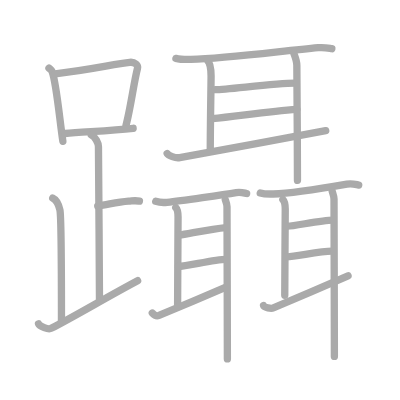
t = 0.00 s
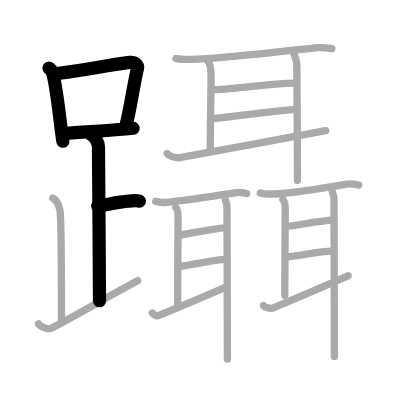
t = 5.00 s
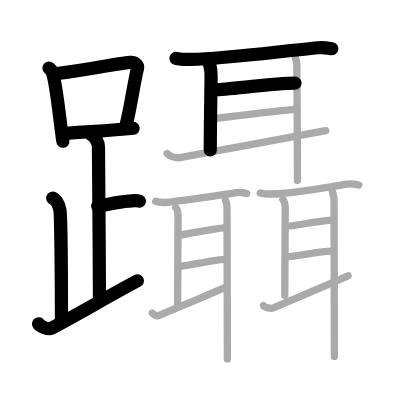
t = 10.00 s
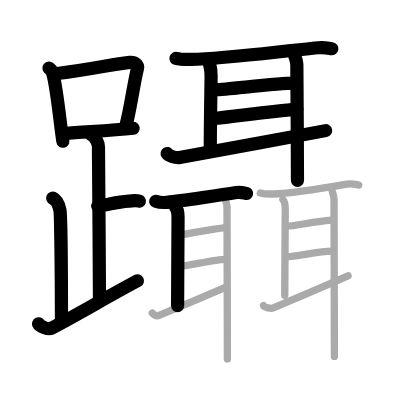
t = 15.00 s
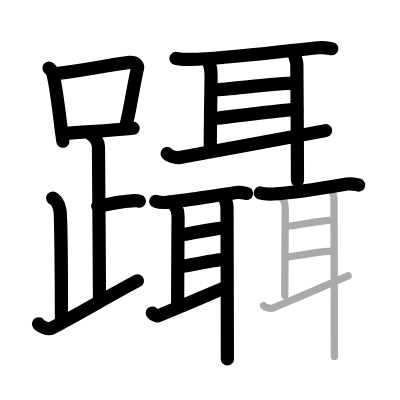
t = 20.00 s
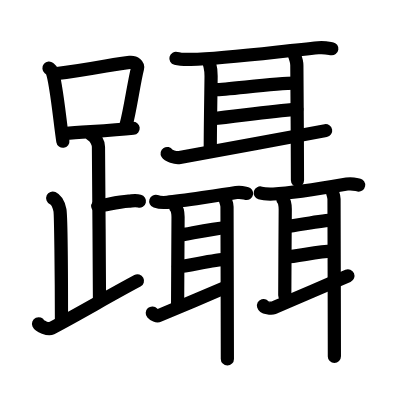
t = 25.00 s

The animated SVG that drew these frames (rendered in a browser with its animation timeline set to each time). Animation: 25 SMIL elements (animate=25); one cycle of 25.00 s.

<?xml version="1.0" standalone="no"?>
<!DOCTYPE svg PUBLIC "-//W3C//DTD SVG 1.1//EN"   "http://www.w3.org/Graphics/SVG/1.1/DTD/svg11.dtd">
<svg width="400px" height="400px"  version="1.1" xmlns="http://www.w3.org/2000/svg">
  <defs>
    <marker id="Triangle" viewBox="0 0 10 10" refX="0" refY="5" markerUnits="strokeWidth" markerWidth="3" style="stroke-opacity:0%;fill:#aaaaaa;" markerHeight="2" orient="auto">
      <path d="M 0 0 L 10 5 L 0 10 z" />
    </marker>
    
    <marker id="Arrow" viewBox="0 0 10 10" refX="5" refY="5" markerUnits="strokeWidth" markerWidth="1.8" style="stroke-opacity:0%;fill:#770000;" markerHeight="2" orient="auto">
      <path d="M 0 4 L 6 4 L 4 1 L 10 5 L 4 9 L 6 6 L 0 6 z" />
        <circle cx="5" cy="5" r="5" />
      </marker>
    
    <marker id="TriangleRed" viewBox="0 0 10 10" refX="0" refY="5" markerUnits="strokeWidth" markerWidth="3" style="stroke-opacity:0%;fill:#CC0000;" markerHeight="2" orient="auto">
      <path d="M 0 0 L 10 5 L 0 10 z" />
    </marker>
    
    <marker id="ArrowRed" viewBox="0 0 10 10" refX="5" refY="5" markerUnits="strokeWidth" markerWidth="1.8" style="stroke-opacity:0%;fill:#CC0000;" markerHeight="2" orient="auto">
      <path d="M 0 4 L 6 4 L 4 1 L 10 5 L 4 9 L 6 6 L 0 6 z" />
        <circle cx="5" cy="5" r="5" />
      </marker>
    
  </defs>
  
  <path style="fill:#ffffff; fill-opacity:100%; fill-rule:evenodd; stroke-width:0;" d="M 0 0 L 400px 0 L 400px 400px L 0 400px L 0 0" />

  <g transform="scale(3.6697247706422 3.6697247706422)">
<path style="fill:none; fill-opacity:0%; fill-rule:evenodd; stroke:#aaaaaa; stroke-opacity:100%; stroke-width: 1.5pt; stroke-linejoin:round; stroke-linecap:round;" d="M13.35 18.56c0.34 0.29 0.69 0.53 0.83 0.89c1.17 2.86 2.15 13.91 2.95 19.05"></path>
<path style="fill:none; fill-opacity:0%; fill-rule:evenodd; stroke:#aaaaaa; stroke-opacity:100%; stroke-width: 1.5pt; stroke-linejoin:round; stroke-linecap:round;" d="M15.03 20.11c9.72-1.11 16.36-2.75 20.33-3.12c1.45-0.14 2.32 0.81 2.11 1.62c-0.96 3.72-1.97 11.3-3.14 15.55"></path>
<path style="fill:none; fill-opacity:0%; fill-rule:evenodd; stroke:#aaaaaa; stroke-opacity:100%; stroke-width: 1.5pt; stroke-linejoin:round; stroke-linecap:round;" d="M17.73 36.38c4.66-0.43 12.16-0.76 18.55-1.42"></path>
<path style="fill:none; fill-opacity:0%; fill-rule:evenodd; stroke:#aaaaaa; stroke-opacity:100%; stroke-width: 1.5pt; stroke-linejoin:round; stroke-linecap:round;" d="M24.87 36.74c1.09 0.5 1.96 2.23 1.96 3.25c0 5.51 0.28 32.01 0.28 42"></path>
<path style="fill:none; fill-opacity:0%; fill-rule:evenodd; stroke:#aaaaaa; stroke-opacity:100%; stroke-width: 1.5pt; stroke-linejoin:round; stroke-linecap:round;" d="M26.63 56.16c3.03-0.44 5.28-1.12 8.42-1.35c1.57-0.12 1.96-0.23 2.94 0"></path>
<path style="fill:none; fill-opacity:0%; fill-rule:evenodd; stroke:#aaaaaa; stroke-opacity:100%; stroke-width: 1.5pt; stroke-linejoin:round; stroke-linecap:round;" d="M14.37 53.99c1.09 0.5 1.74 2.25 1.96 3.25c0.22 1 0.42 18.51 0.42 30.26"></path>
<path style="fill:none; fill-opacity:0%; fill-rule:evenodd; stroke:#aaaaaa; stroke-opacity:100%; stroke-width: 1.5pt; stroke-linejoin:round; stroke-linecap:round;" d="M10.5 88.23c0.32 0.72 2.67 1.66 3.45 1.25c7.64-4.01 15.12-8.5 23.55-12.99"></path>
<path style="fill:none; fill-opacity:0%; fill-rule:evenodd; stroke:#aaaaaa; stroke-opacity:100%; stroke-width: 1.5pt; stroke-linejoin:round; stroke-linecap:round;" d="M47.94 15.91c1.06 0.28 3.01 0.3 4.08 0.28C61.5 16 76 14 86.71 13c1.76-0.16 2.83 0.13 3.72 0.27"></path>
<path style="fill:none; fill-opacity:0%; fill-rule:evenodd; stroke:#aaaaaa; stroke-opacity:100%; stroke-width: 1.5pt; stroke-linejoin:round; stroke-linecap:round;" d="M56.4 16.24c0.73 0.71 1.12 2.58 1.12 4.5c0 1.92-0.22 13.22-0.22 20.13"></path>
<path style="fill:none; fill-opacity:0%; fill-rule:evenodd; stroke:#aaaaaa; stroke-opacity:100%; stroke-width: 1.5pt; stroke-linejoin:round; stroke-linecap:round;" d="M58.67 24.43c3.32 0 16.03-1.76 21.71-1.76"></path>
<path style="fill:none; fill-opacity:0%; fill-rule:evenodd; stroke:#aaaaaa; stroke-opacity:100%; stroke-width: 1.5pt; stroke-linejoin:round; stroke-linecap:round;" d="M57.81 32.32c6.5-0.6 15.23-1.97 23.09-2.53"></path>
<path style="fill:none; fill-opacity:0%; fill-rule:evenodd; stroke:#aaaaaa; stroke-opacity:100%; stroke-width: 1.5pt; stroke-linejoin:round; stroke-linecap:round;" d="M45.55 41.84c0.35 0.55 2.22 1.32 3.43 1.09c4.86-0.91 32.32-5.88 39.78-7.34"></path>
<path style="fill:none; fill-opacity:0%; fill-rule:evenodd; stroke:#aaaaaa; stroke-opacity:100%; stroke-width: 1.5pt; stroke-linejoin:round; stroke-linecap:round;" d="M80.04 14.44c0.34 0.95 0.85 2.14 0.85 3.33c0 1.19 0.17 21.63 0.17 31.38"></path>
<path style="fill:none; fill-opacity:0%; fill-rule:evenodd; stroke:#aaaaaa; stroke-opacity:100%; stroke-width: 1.5pt; stroke-linejoin:round; stroke-linecap:round;" d="M42.44 54.86c0.81 0.27 2.29 0.36 3.11 0.27c3.7-0.38 15.7-2.13 18.82-2.66c1.33-0.22 2.16 0.13 2.84 0.26"></path>
<path style="fill:none; fill-opacity:0%; fill-rule:evenodd; stroke:#aaaaaa; stroke-opacity:100%; stroke-width: 1.5pt; stroke-linejoin:round; stroke-linecap:round;" d="M47.9 56.58c0.41 0.41 0.62 1.47 0.62 2.56c0 1.09-0.12 20.22-0.12 24.16"></path>
<path style="fill:none; fill-opacity:0%; fill-rule:evenodd; stroke:#aaaaaa; stroke-opacity:100%; stroke-width: 1.5pt; stroke-linejoin:round; stroke-linecap:round;" d="M48.8 64.09c2.65-0.37 8.69-1.74 12.77-2.08"></path>
<path style="fill:none; fill-opacity:0%; fill-rule:evenodd; stroke:#aaaaaa; stroke-opacity:100%; stroke-width: 1.5pt; stroke-linejoin:round; stroke-linecap:round;" d="M48.61 72.63c2.28 0 9.71-1.95 13.03-1.95"></path>
<path style="fill:none; fill-opacity:0%; fill-rule:evenodd; stroke:#aaaaaa; stroke-opacity:100%; stroke-width: 1.5pt; stroke-linejoin:round; stroke-linecap:round;" d="M41.5 85.3c0.53 0.59 1.27 0.91 1.83 0.67c2.24-0.94 14.65-6.14 18.08-7.65"></path>
<path style="fill:none; fill-opacity:0%; fill-rule:evenodd; stroke:#aaaaaa; stroke-opacity:100%; stroke-width: 1.5pt; stroke-linejoin:round; stroke-linecap:round;" d="M61.39 54.41c0.19 0.54 0.47 1.22 0.47 1.9c0 0.68 0.1 35.94 0.1 41.5"></path>
<path style="fill:none; fill-opacity:0%; fill-rule:evenodd; stroke:#aaaaaa; stroke-opacity:100%; stroke-width: 1.5pt; stroke-linejoin:round; stroke-linecap:round;" d="M70.92 52.58c0.92 0.28 2.61 0.31 3.53 0.28c3.79-0.13 13.8-1.61 20.08-2.7c1.51-0.26 2.46 0.13 3.22 0.27"></path>
<path style="fill:none; fill-opacity:0%; fill-rule:evenodd; stroke:#aaaaaa; stroke-opacity:100%; stroke-width: 1.5pt; stroke-linejoin:round; stroke-linecap:round;" d="M77.09 54.39c0.42 0.42 0.64 1.51 0.64 2.64c0 1.13-0.13 19.4-0.13 23.45"></path>
<path style="fill:none; fill-opacity:0%; fill-rule:evenodd; stroke:#aaaaaa; stroke-opacity:100%; stroke-width: 1.5pt; stroke-linejoin:round; stroke-linecap:round;" d="M78.38 61.64c1.89 0 9.12-1.67 12.35-1.67"></path>
<path style="fill:none; fill-opacity:0%; fill-rule:evenodd; stroke:#aaaaaa; stroke-opacity:100%; stroke-width: 1.5pt; stroke-linejoin:round; stroke-linecap:round;" d="M78.18 69.98c2.33 0 8.85-1.54 12.25-1.54"></path>
<path style="fill:none; fill-opacity:0%; fill-rule:evenodd; stroke:#aaaaaa; stroke-opacity:100%; stroke-width: 1.5pt; stroke-linejoin:round; stroke-linecap:round;" d="M71.81 83.26c0.17 0.58 2.09 0.89 2.68 0.65c2.37-0.96 16.72-7.22 20.35-8.75"></path>
<path style="fill:none; fill-opacity:0%; fill-rule:evenodd; stroke:#aaaaaa; stroke-opacity:100%; stroke-width: 1.5pt; stroke-linejoin:round; stroke-linecap:round;" d="M90.53 52.15c0.19 0.6 0.49 1.34 0.49 2.09c0 0.75 0.1 36.76 0.1 42.88"></path>

<path style="fill:none; fill-opacity:0%; fill-rule:evenodd; stroke:#000000; stroke-opacity:100%; stroke-width: 2.7pt; stroke-linejoin:round; stroke-linecap:round;" d="M13.35 18.56c0.34 0.29 0.69 0.53 0.83 0.89c1.17 2.86 2.15 13.91 2.95 19.05" pathLength="100" stroke-dashoffset="100" stroke-dasharray="100 105"><animate id="dashAnim1" attributeName="stroke-dashoffset" from="100" to="0" dur="1s" calcMode="linear" fill="freeze"/></path>
<path style="fill:none; fill-opacity:0%; fill-rule:evenodd; stroke:#000000; stroke-opacity:100%; stroke-width: 2.7pt; stroke-linejoin:round; stroke-linecap:round;" d="M15.03 20.11c9.72-1.11 16.36-2.75 20.33-3.12c1.45-0.14 2.32 0.81 2.11 1.62c-0.96 3.72-1.97 11.3-3.14 15.55" pathLength="100" stroke-dashoffset="100" stroke-dasharray="100 105"><animate id="dashAnim2" attributeName="stroke-dashoffset" from="100" to="0" dur="1s" calcMode="linear" begin="dashAnim1.end" fill="freeze"/></path>
<path style="fill:none; fill-opacity:0%; fill-rule:evenodd; stroke:#000000; stroke-opacity:100%; stroke-width: 2.7pt; stroke-linejoin:round; stroke-linecap:round;" d="M17.73 36.38c4.66-0.43 12.16-0.76 18.55-1.42" pathLength="100" stroke-dashoffset="100" stroke-dasharray="100 105"><animate id="dashAnim3" attributeName="stroke-dashoffset" from="100" to="0" dur="1s" calcMode="linear" begin="dashAnim2.end" fill="freeze"/></path>
<path style="fill:none; fill-opacity:0%; fill-rule:evenodd; stroke:#000000; stroke-opacity:100%; stroke-width: 2.7pt; stroke-linejoin:round; stroke-linecap:round;" d="M24.87 36.74c1.09 0.5 1.96 2.23 1.96 3.25c0 5.51 0.28 32.01 0.28 42" pathLength="100" stroke-dashoffset="100" stroke-dasharray="100 105"><animate id="dashAnim4" attributeName="stroke-dashoffset" from="100" to="0" dur="1s" calcMode="linear" begin="dashAnim3.end" fill="freeze"/></path>
<path style="fill:none; fill-opacity:0%; fill-rule:evenodd; stroke:#000000; stroke-opacity:100%; stroke-width: 2.7pt; stroke-linejoin:round; stroke-linecap:round;" d="M26.63 56.16c3.03-0.44 5.28-1.12 8.42-1.35c1.57-0.12 1.96-0.23 2.94 0" pathLength="100" stroke-dashoffset="100" stroke-dasharray="100 105"><animate id="dashAnim5" attributeName="stroke-dashoffset" from="100" to="0" dur="1s" calcMode="linear" begin="dashAnim4.end" fill="freeze"/></path>
<path style="fill:none; fill-opacity:0%; fill-rule:evenodd; stroke:#000000; stroke-opacity:100%; stroke-width: 2.7pt; stroke-linejoin:round; stroke-linecap:round;" d="M14.37 53.99c1.09 0.5 1.74 2.25 1.96 3.25c0.22 1 0.42 18.51 0.42 30.26" pathLength="100" stroke-dashoffset="100" stroke-dasharray="100 105"><animate id="dashAnim6" attributeName="stroke-dashoffset" from="100" to="0" dur="1s" calcMode="linear" begin="dashAnim5.end" fill="freeze"/></path>
<path style="fill:none; fill-opacity:0%; fill-rule:evenodd; stroke:#000000; stroke-opacity:100%; stroke-width: 2.7pt; stroke-linejoin:round; stroke-linecap:round;" d="M10.5 88.23c0.32 0.72 2.67 1.66 3.45 1.25c7.64-4.01 15.12-8.5 23.55-12.99" pathLength="100" stroke-dashoffset="100" stroke-dasharray="100 105"><animate id="dashAnim7" attributeName="stroke-dashoffset" from="100" to="0" dur="1s" calcMode="linear" begin="dashAnim6.end" fill="freeze"/></path>
<path style="fill:none; fill-opacity:0%; fill-rule:evenodd; stroke:#000000; stroke-opacity:100%; stroke-width: 2.7pt; stroke-linejoin:round; stroke-linecap:round;" d="M47.94 15.91c1.06 0.28 3.01 0.3 4.08 0.28C61.5 16 76 14 86.71 13c1.76-0.16 2.83 0.13 3.72 0.27" pathLength="100" stroke-dashoffset="100" stroke-dasharray="100 105"><animate id="dashAnim8" attributeName="stroke-dashoffset" from="100" to="0" dur="1s" calcMode="linear" begin="dashAnim7.end" fill="freeze"/></path>
<path style="fill:none; fill-opacity:0%; fill-rule:evenodd; stroke:#000000; stroke-opacity:100%; stroke-width: 2.7pt; stroke-linejoin:round; stroke-linecap:round;" d="M56.4 16.24c0.73 0.71 1.12 2.58 1.12 4.5c0 1.92-0.22 13.22-0.22 20.13" pathLength="100" stroke-dashoffset="100" stroke-dasharray="100 105"><animate id="dashAnim9" attributeName="stroke-dashoffset" from="100" to="0" dur="1s" calcMode="linear" begin="dashAnim8.end" fill="freeze"/></path>
<path style="fill:none; fill-opacity:0%; fill-rule:evenodd; stroke:#000000; stroke-opacity:100%; stroke-width: 2.7pt; stroke-linejoin:round; stroke-linecap:round;" d="M58.67 24.43c3.32 0 16.03-1.76 21.71-1.76" pathLength="100" stroke-dashoffset="100" stroke-dasharray="100 105"><animate id="dashAnim10" attributeName="stroke-dashoffset" from="100" to="0" dur="1s" calcMode="linear" begin="dashAnim9.end" fill="freeze"/></path>
<path style="fill:none; fill-opacity:0%; fill-rule:evenodd; stroke:#000000; stroke-opacity:100%; stroke-width: 2.7pt; stroke-linejoin:round; stroke-linecap:round;" d="M57.81 32.32c6.5-0.6 15.23-1.97 23.09-2.53" pathLength="100" stroke-dashoffset="100" stroke-dasharray="100 105"><animate id="dashAnim11" attributeName="stroke-dashoffset" from="100" to="0" dur="1s" calcMode="linear" begin="dashAnim10.end" fill="freeze"/></path>
<path style="fill:none; fill-opacity:0%; fill-rule:evenodd; stroke:#000000; stroke-opacity:100%; stroke-width: 2.7pt; stroke-linejoin:round; stroke-linecap:round;" d="M45.55 41.84c0.35 0.55 2.22 1.32 3.43 1.09c4.86-0.91 32.32-5.88 39.78-7.34" pathLength="100" stroke-dashoffset="100" stroke-dasharray="100 105"><animate id="dashAnim12" attributeName="stroke-dashoffset" from="100" to="0" dur="1s" calcMode="linear" begin="dashAnim11.end" fill="freeze"/></path>
<path style="fill:none; fill-opacity:0%; fill-rule:evenodd; stroke:#000000; stroke-opacity:100%; stroke-width: 2.7pt; stroke-linejoin:round; stroke-linecap:round;" d="M80.04 14.44c0.34 0.95 0.85 2.14 0.85 3.33c0 1.19 0.17 21.63 0.17 31.38" pathLength="100" stroke-dashoffset="100" stroke-dasharray="100 105"><animate id="dashAnim13" attributeName="stroke-dashoffset" from="100" to="0" dur="1s" calcMode="linear" begin="dashAnim12.end" fill="freeze"/></path>
<path style="fill:none; fill-opacity:0%; fill-rule:evenodd; stroke:#000000; stroke-opacity:100%; stroke-width: 2.7pt; stroke-linejoin:round; stroke-linecap:round;" d="M42.44 54.86c0.81 0.27 2.29 0.36 3.11 0.27c3.7-0.38 15.7-2.13 18.82-2.66c1.33-0.22 2.16 0.13 2.84 0.26" pathLength="100" stroke-dashoffset="100" stroke-dasharray="100 105"><animate id="dashAnim14" attributeName="stroke-dashoffset" from="100" to="0" dur="1s" calcMode="linear" begin="dashAnim13.end" fill="freeze"/></path>
<path style="fill:none; fill-opacity:0%; fill-rule:evenodd; stroke:#000000; stroke-opacity:100%; stroke-width: 2.7pt; stroke-linejoin:round; stroke-linecap:round;" d="M47.9 56.58c0.41 0.41 0.62 1.47 0.62 2.56c0 1.09-0.12 20.22-0.12 24.16" pathLength="100" stroke-dashoffset="100" stroke-dasharray="100 105"><animate id="dashAnim15" attributeName="stroke-dashoffset" from="100" to="0" dur="1s" calcMode="linear" begin="dashAnim14.end" fill="freeze"/></path>
<path style="fill:none; fill-opacity:0%; fill-rule:evenodd; stroke:#000000; stroke-opacity:100%; stroke-width: 2.7pt; stroke-linejoin:round; stroke-linecap:round;" d="M48.8 64.09c2.65-0.37 8.69-1.74 12.77-2.08" pathLength="100" stroke-dashoffset="100" stroke-dasharray="100 105"><animate id="dashAnim16" attributeName="stroke-dashoffset" from="100" to="0" dur="1s" calcMode="linear" begin="dashAnim15.end" fill="freeze"/></path>
<path style="fill:none; fill-opacity:0%; fill-rule:evenodd; stroke:#000000; stroke-opacity:100%; stroke-width: 2.7pt; stroke-linejoin:round; stroke-linecap:round;" d="M48.61 72.63c2.28 0 9.71-1.95 13.03-1.95" pathLength="100" stroke-dashoffset="100" stroke-dasharray="100 105"><animate id="dashAnim17" attributeName="stroke-dashoffset" from="100" to="0" dur="1s" calcMode="linear" begin="dashAnim16.end" fill="freeze"/></path>
<path style="fill:none; fill-opacity:0%; fill-rule:evenodd; stroke:#000000; stroke-opacity:100%; stroke-width: 2.7pt; stroke-linejoin:round; stroke-linecap:round;" d="M41.5 85.3c0.53 0.59 1.27 0.91 1.83 0.67c2.24-0.94 14.65-6.14 18.08-7.65" pathLength="100" stroke-dashoffset="100" stroke-dasharray="100 105"><animate id="dashAnim18" attributeName="stroke-dashoffset" from="100" to="0" dur="1s" calcMode="linear" begin="dashAnim17.end" fill="freeze"/></path>
<path style="fill:none; fill-opacity:0%; fill-rule:evenodd; stroke:#000000; stroke-opacity:100%; stroke-width: 2.7pt; stroke-linejoin:round; stroke-linecap:round;" d="M61.39 54.41c0.19 0.54 0.47 1.22 0.47 1.9c0 0.68 0.1 35.94 0.1 41.5" pathLength="100" stroke-dashoffset="100" stroke-dasharray="100 105"><animate id="dashAnim19" attributeName="stroke-dashoffset" from="100" to="0" dur="1s" calcMode="linear" begin="dashAnim18.end" fill="freeze"/></path>
<path style="fill:none; fill-opacity:0%; fill-rule:evenodd; stroke:#000000; stroke-opacity:100%; stroke-width: 2.7pt; stroke-linejoin:round; stroke-linecap:round;" d="M70.92 52.58c0.92 0.28 2.61 0.31 3.53 0.28c3.79-0.13 13.8-1.61 20.08-2.7c1.51-0.26 2.46 0.13 3.22 0.27" pathLength="100" stroke-dashoffset="100" stroke-dasharray="100 105"><animate id="dashAnim20" attributeName="stroke-dashoffset" from="100" to="0" dur="1s" calcMode="linear" begin="dashAnim19.end" fill="freeze"/></path>
<path style="fill:none; fill-opacity:0%; fill-rule:evenodd; stroke:#000000; stroke-opacity:100%; stroke-width: 2.7pt; stroke-linejoin:round; stroke-linecap:round;" d="M77.09 54.39c0.42 0.42 0.64 1.51 0.64 2.64c0 1.13-0.13 19.4-0.13 23.45" pathLength="100" stroke-dashoffset="100" stroke-dasharray="100 105"><animate id="dashAnim21" attributeName="stroke-dashoffset" from="100" to="0" dur="1s" calcMode="linear" begin="dashAnim20.end" fill="freeze"/></path>
<path style="fill:none; fill-opacity:0%; fill-rule:evenodd; stroke:#000000; stroke-opacity:100%; stroke-width: 2.7pt; stroke-linejoin:round; stroke-linecap:round;" d="M78.38 61.64c1.89 0 9.12-1.67 12.35-1.67" pathLength="100" stroke-dashoffset="100" stroke-dasharray="100 105"><animate id="dashAnim22" attributeName="stroke-dashoffset" from="100" to="0" dur="1s" calcMode="linear" begin="dashAnim21.end" fill="freeze"/></path>
<path style="fill:none; fill-opacity:0%; fill-rule:evenodd; stroke:#000000; stroke-opacity:100%; stroke-width: 2.7pt; stroke-linejoin:round; stroke-linecap:round;" d="M78.18 69.98c2.33 0 8.85-1.54 12.25-1.54" pathLength="100" stroke-dashoffset="100" stroke-dasharray="100 105"><animate id="dashAnim23" attributeName="stroke-dashoffset" from="100" to="0" dur="1s" calcMode="linear" begin="dashAnim22.end" fill="freeze"/></path>
<path style="fill:none; fill-opacity:0%; fill-rule:evenodd; stroke:#000000; stroke-opacity:100%; stroke-width: 2.7pt; stroke-linejoin:round; stroke-linecap:round;" d="M71.81 83.26c0.17 0.58 2.09 0.89 2.68 0.65c2.37-0.96 16.72-7.22 20.35-8.75" pathLength="100" stroke-dashoffset="100" stroke-dasharray="100 105"><animate id="dashAnim24" attributeName="stroke-dashoffset" from="100" to="0" dur="1s" calcMode="linear" begin="dashAnim23.end" fill="freeze"/></path>
<path style="fill:none; fill-opacity:0%; fill-rule:evenodd; stroke:#000000; stroke-opacity:100%; stroke-width: 2.7pt; stroke-linejoin:round; stroke-linecap:round;" d="M90.53 52.15c0.19 0.6 0.49 1.34 0.49 2.09c0 0.75 0.1 36.76 0.1 42.88" pathLength="100" stroke-dashoffset="100" stroke-dasharray="100 105"><animate id="dashAnim25" attributeName="stroke-dashoffset" from="100" to="0" dur="1s" calcMode="linear" begin="dashAnim24.end" fill="freeze"/></path>

</g>

</svg>  
          
